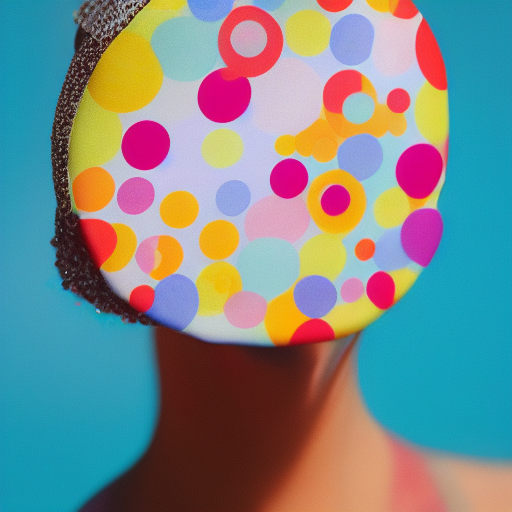
Generation parameters embedded in this image by AUTOMATIC1111 Stable Diffusion web UI or a fork of it (Forge, ...) (PNG 'parameters' text chunk):
dots
Steps: 20, Sampler: Euler a, CFG scale: 7, Seed: 2787972457, Size: 512x512, Model hash: 6ce0161689, Model: v1-5-pruned-emaonly, Version: v1.6.0